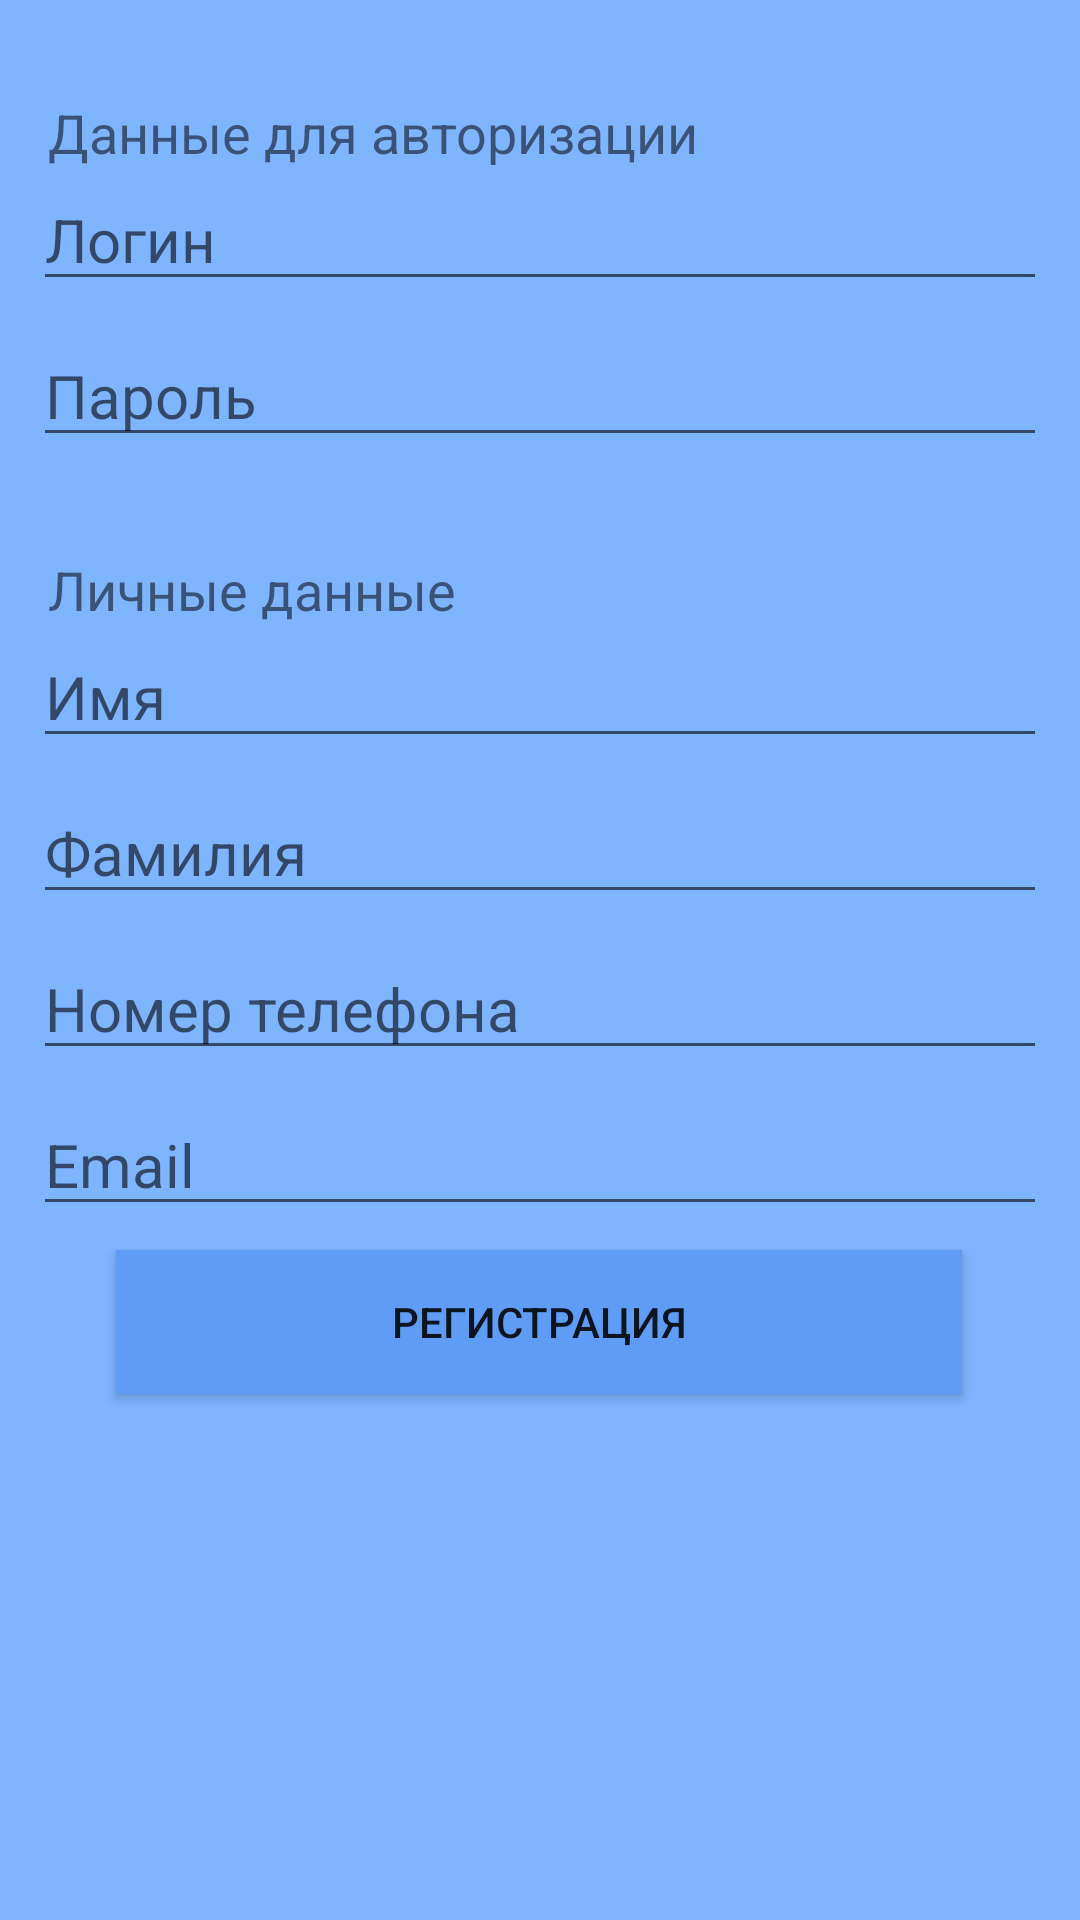

The Android layout XML behind this screen, and the referenced resources:
<!-- AndroidManifest.xml: application theme AppTheme -->
<!-- res/layout/activity_registration.xml -->
<?xml version="1.0" encoding="utf-8"?>
<layout xmlns:android="http://schemas.android.com/apk/res/android"
        xmlns:app="http://schemas.android.com/apk/res-auto"
        xmlns:tools="http://schemas.android.com/tools">
    <androidx.constraintlayout.widget.ConstraintLayout
            android:layout_width="match_parent"
            android:layout_height="match_parent"
            tools:context=".Activity.RegistrationActivity"
            android:background="@color/main_background">

        <EditText
                android:layout_width="0dp"
                android:layout_height="wrap_content"
                android:inputType="textPersonName"
                android:ems="10"
                android:id="@+id/edit_login_reg"
                android:layout_marginEnd="11dp"
                app:layout_constraintEnd_toEndOf="parent"
                android:layout_marginStart="11dp"
                app:layout_constraintStart_toStartOf="parent"
                android:hint="@string/hint_login"
                app:layout_constraintHorizontal_bias="0.0"
                android:autofillHints="" android:textSize="20sp"
                android:textColor="@android:color/black"
                android:textAlignment="textStart"
                app:layout_constraintTop_toBottomOf="@+id/reg_login_info"/>
        <EditText
                android:layout_width="0dp"
                android:layout_height="wrap_content"
                android:ems="10"
                android:id="@+id/edit_password_reg" android:layout_marginEnd="11dp"
                app:layout_constraintEnd_toEndOf="parent"
                android:layout_marginStart="11dp" app:layout_constraintStart_toStartOf="parent"
                android:hint="@string/hint_password"
                app:layout_constraintHorizontal_bias="0.0" android:autofillHints="" android:textSize="20sp"
                android:textColor="@android:color/black"
                android:layout_marginTop="8dp" app:layout_constraintTop_toBottomOf="@+id/edit_login_reg"
                android:inputType="textPassword"/>
        <EditText
                android:layout_width="0dp"
                android:layout_height="wrap_content"
                android:inputType="textPersonName"
                android:ems="10"
                android:id="@+id/edit_name_reg" android:layout_marginEnd="11dp"
                app:layout_constraintEnd_toEndOf="parent"
                android:layout_marginStart="11dp" app:layout_constraintStart_toStartOf="parent"
                android:hint="@string/hint_edit_name_reg"
                app:layout_constraintHorizontal_bias="0.0" android:autofillHints="" android:textSize="20sp"
                android:textColor="@android:color/black"
                app:layout_constraintTop_toBottomOf="@+id/reg_personal_info"/>
        <EditText
                android:layout_width="0dp"
                android:layout_height="wrap_content"
                android:inputType="textPersonName"
                android:ems="10"
                android:id="@+id/edit_surname_reg" android:layout_marginEnd="11dp"
                app:layout_constraintEnd_toEndOf="parent"
                android:layout_marginStart="11dp" app:layout_constraintStart_toStartOf="parent"
                android:hint="@string/hint_edit_surname_reg"
                app:layout_constraintHorizontal_bias="0.0" android:autofillHints="" android:textSize="20sp"
                android:textColor="@android:color/black"
                app:layout_constraintTop_toBottomOf="@+id/edit_name_reg" android:layout_marginTop="8dp"/>
        <EditText
                android:layout_width="0dp"
                android:layout_height="wrap_content"
                android:inputType="phone"
                android:ems="10"
                android:id="@+id/edit_numberPhone" android:layout_marginEnd="11dp"
                app:layout_constraintEnd_toEndOf="parent"
                android:layout_marginStart="11dp" app:layout_constraintStart_toStartOf="parent"
                android:hint="@string/hint_edit_numberPhone"
                app:layout_constraintHorizontal_bias="0.0" android:autofillHints="" android:textSize="20sp"
                android:textColor="@android:color/black"
                android:layout_marginTop="8dp" app:layout_constraintTop_toBottomOf="@+id/edit_surname_reg"/>
        <EditText
                android:layout_width="0dp"
                android:layout_height="wrap_content"
                android:inputType="textEmailAddress"
                android:ems="10"
                android:id="@+id/edit_email" android:layout_marginEnd="11dp"
                app:layout_constraintEnd_toEndOf="parent"
                android:layout_marginStart="11dp" app:layout_constraintStart_toStartOf="parent"
                android:hint="@string/hint_edit_email"
                app:layout_constraintHorizontal_bias="0.0" android:autofillHints="" android:textSize="20sp"
                android:textColor="@android:color/black"
                android:layout_marginTop="8dp" app:layout_constraintTop_toBottomOf="@+id/edit_numberPhone"/>
        <Button
                android:text="@string/button_sign_in"
                android:layout_width="282dp"
                android:layout_height="wrap_content"
                android:id="@+id/button_registration" app:layout_constraintStart_toStartOf="parent"
                android:layout_marginStart="8dp"
                app:layout_constraintEnd_toEndOf="parent" android:layout_marginEnd="8dp"
                android:background="@color/button_sign_on" app:layout_constraintHorizontal_bias="0.495"
                android:layout_marginTop="8dp" app:layout_constraintTop_toBottomOf="@+id/edit_email"/>
        <TextView
                android:text="Данные для авторизации"
                android:layout_width="wrap_content"
                android:layout_height="wrap_content"
                android:id="@+id/reg_login_info" app:layout_constraintStart_toStartOf="parent"
                android:layout_marginStart="16dp" app:layout_constraintEnd_toEndOf="parent"
                android:layout_marginEnd="8dp" android:layout_marginTop="32dp"
                app:layout_constraintTop_toTopOf="parent" app:layout_constraintHorizontal_bias="0.0"
                android:textSize="18sp"/>
        <TextView
                android:text="Личные данные"
                android:layout_width="wrap_content"
                android:layout_height="wrap_content"
                android:id="@+id/reg_personal_info" android:textSize="18sp" app:layout_constraintEnd_toEndOf="parent"
                android:layout_marginEnd="8dp"
                android:layout_marginTop="32dp" app:layout_constraintTop_toBottomOf="@+id/edit_password_reg"
                android:layout_marginStart="16dp" app:layout_constraintStart_toStartOf="parent"
                app:layout_constraintHorizontal_bias="0.0"/>
    </androidx.constraintlayout.widget.ConstraintLayout>
</layout>
<!-- resources referenced by this layout -->
<resources>
  <color name="button_sign_on">#5F9CF5</color>
  <color name="main_background">#7FB4FF</color>
  <string name="button_sign_in">Регистрация</string>
  <string name="hint_edit_email">Email</string>
  <string name="hint_edit_name_reg">Имя</string>
  <string name="hint_edit_numberPhone">Номер телефона</string>
  <string name="hint_edit_surname_reg">Фамилия</string>
  <string name="hint_login">Логин</string>
  <string name="hint_password">Пароль</string>
  <style name="AppTheme" parent="Theme.AppCompat.Light.DarkActionBar">
          
          <item name="colorPrimary">@color/colorPrimary</item>
          <item name="colorPrimaryDark">@color/colorPrimaryDark</item>
          <item name="colorAccent">@color/colorAccent</item>
      </style>
  <color name="colorPrimary">#488EFF</color>
  <color name="colorPrimaryDark">#000000</color>
  <color name="colorAccent">#000000</color>
</resources>
